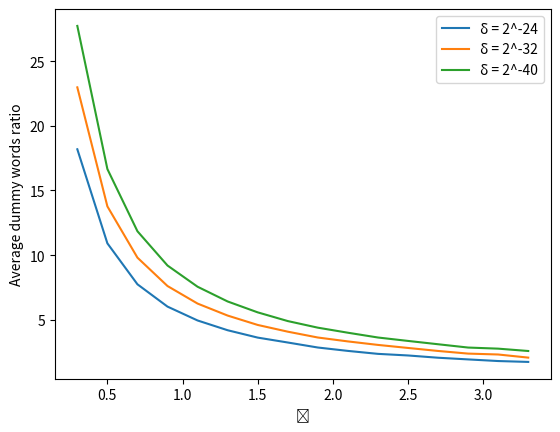

Write Python code to recreate this figure.
import numpy as np 
import matplotlib.pyplot as plt 
deltas = [-24,  -32,  -40]
epsilons = np.linspace(0.3,3.3,16)

# overhead is the tuple of (epsilon, overhead)
overheads = np.array([
	[18.1881,10.9142,7.74669,6.02134,4.94896,4.19396,3.62448,3.24526,2.85784,2.59597,2.36693,2.24286,2.06773,1.93782,1.81172,1.7436],
	# [20.5753,12.3383,8.77454,6.82658,5.62828,4.77351,4.12058,3.62475,3.29189,2.9835,2.72826,2.53616,2.32956,2.16579,2.06522,1.9341],
	[22.9767,13.7731,9.80672,7.61288,6.25628,5.32801,4.60318,4.08318,3.6313,3.32977,3.05911,2.82389,2.59172,2.38719,2.31817,2.07668],
	# [25.3514,15.2107,10.8285,8.40557,6.92346,5.87597,5.10169,4.49914,4.04977,3.63209,3.35214,3.09592,2.84675,2.62297,2.54837,2.3317],
	[27.7265,16.6597,11.8476,9.19833,7.55838,6.41852,5.57684,4.90335,4.39261,4.00187,3.63174,3.3676,3.11041,2.85491,2.76976,2.58856]])

labels = []
plt.ylabel("Average dummy words ratio")
plt.xlabel("Ɛ")

for delta, overhead in zip(deltas, overheads):
	label = "δ = 2^" + str(delta)
	plt.plot(epsilons, overhead, label = label)
	labels.append(label)
plt.legend(labels)
plt.show()